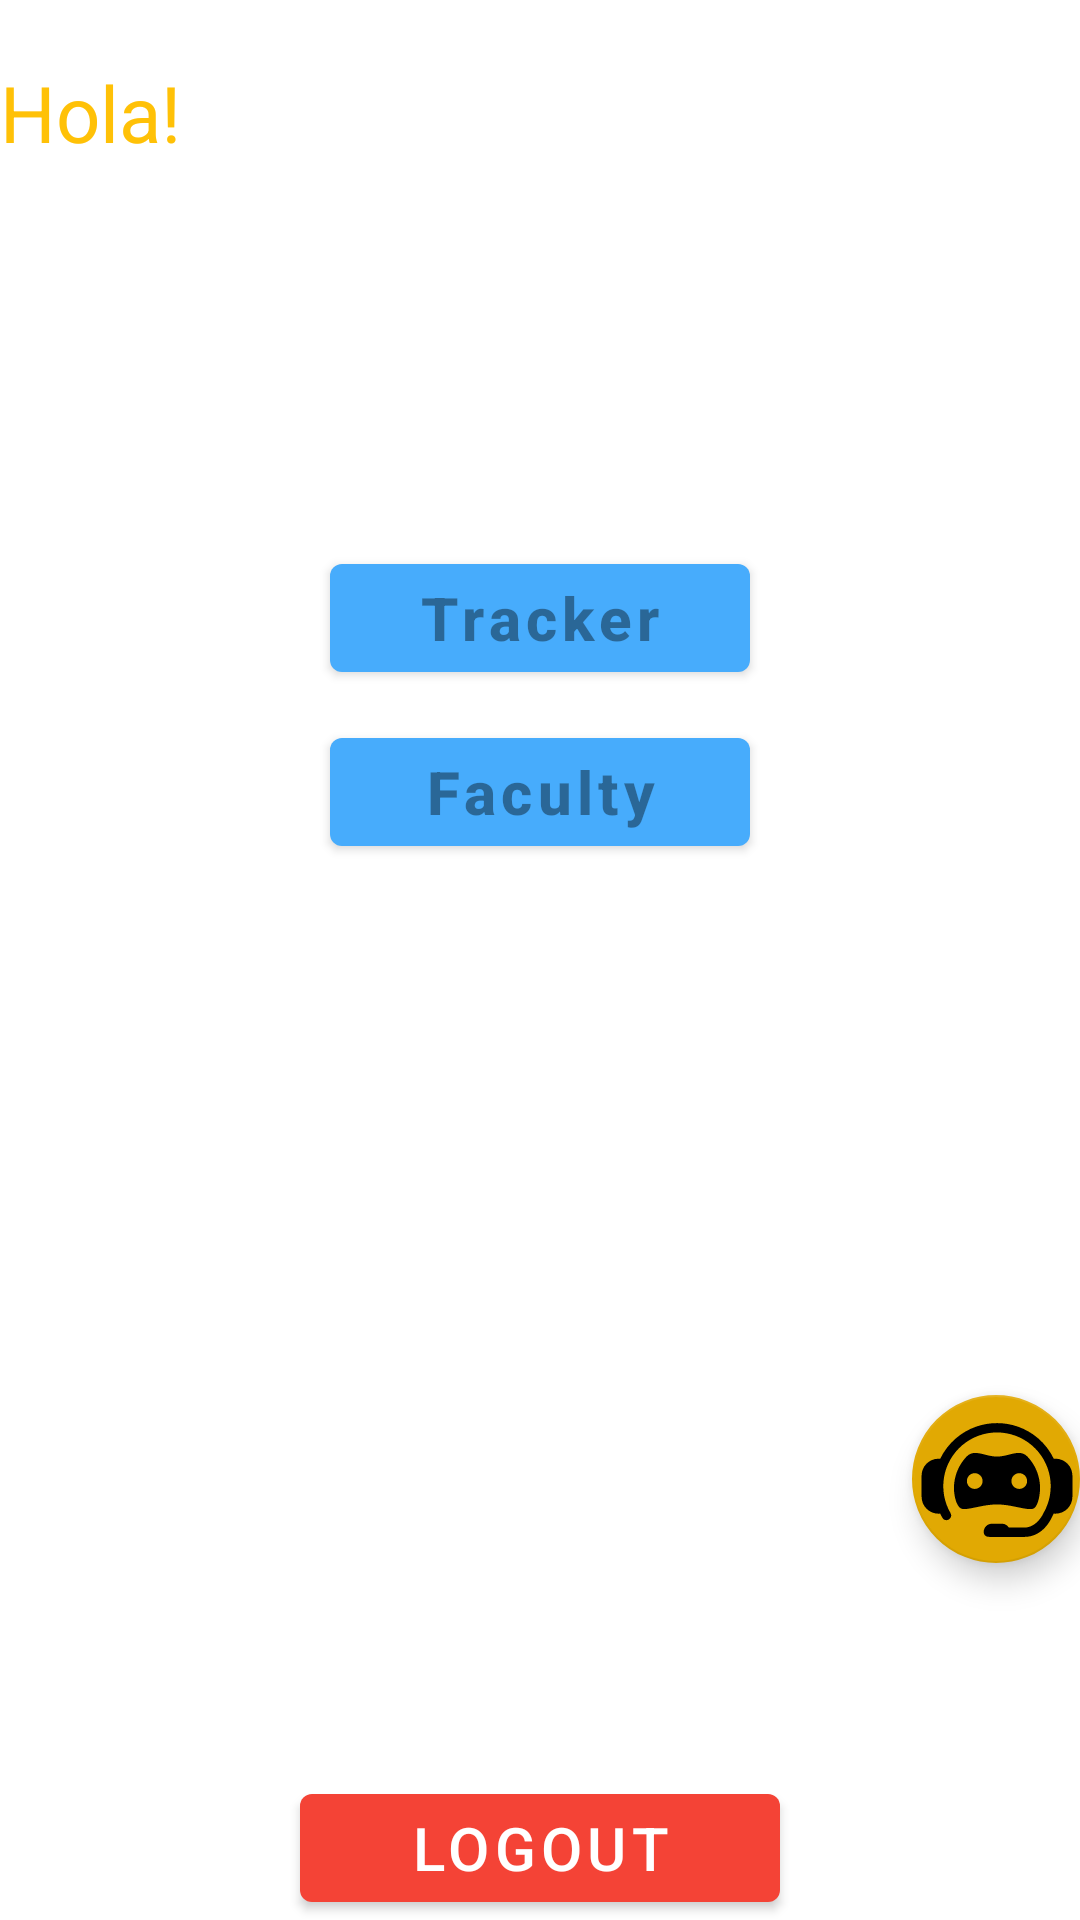

Reconstruct the res/layout file that produces this screen, plus the resources it refers to.
<!-- AndroidManifest.xml: application theme AppTheme -->
<!-- res/layout/home.xml -->
<RelativeLayout xmlns:android="http://schemas.android.com/apk/res/android"
    xmlns:app="http://schemas.android.com/apk/res-auto"
    xmlns:tools="http://schemas.android.com/tools"
    android:layout_width="wrap_content"
    android:layout_height="match_parent"
    android:layout_margin="20dp">


    <LinearLayout
        android:layout_width="match_parent"
        android:layout_height="match_parent"
        android:gravity="top|center"
        android:orientation="vertical">

        <TextView
            android:id="@+id/home_header"
            android:layout_width="match_parent"
            android:layout_height="wrap_content"
            android:layout_gravity="center_horizontal|left"
            android:layout_marginTop="20dp"
            android:gravity="left"
            android:text="@string/home"
            android:textAppearance="@style/TextAppearance.AppCompat.Display1"
            android:textColor="#FFC107"
            android:textSize="26sp"
            tools:layout_editor_absoluteX="4dp"
            tools:layout_editor_absoluteY="4dp" />

        <TextView
            android:id="@+id/courseNum"
            android:layout_width="250dp"
            android:layout_height="wrap_content"
            android:layout_gravity="right"
            android:layout_marginTop="20dp"
            android:singleLine="true"
            android:textSize="14sp"
            tools:ignore="RtlHardcoded" />

        <TextView
            android:id="@+id/username"
            android:layout_width="250dp"
            android:layout_height="wrap_content"
            android:layout_gravity="right"
            android:singleLine="true"
            android:textSize="14sp"
            tools:ignore="RtlHardcoded" />

        <TextView
            android:id="@+id/home_info"
            android:layout_width="match_parent"
            android:layout_height="69dp"
            android:textSize="14sp" />

        <com.google.android.material.button.MaterialButton
            android:id="@+id/feature_tracker"
            android:layout_width="140dp"
            android:layout_height="wrap_content"
            android:layout_marginBottom="10dp"
            android:text="@string/tracker"
            android:textAlignment="center"
            android:textAllCaps="false"
            android:textColor="@color/black_overlay"
            android:textSize="20sp"
            android:textStyle="bold"
            app:backgroundTint="@color/colorAccent" />

        <com.google.android.material.button.MaterialButton
            android:id="@+id/feature_faculty"
            android:layout_width="140dp"
            android:layout_height="wrap_content"
            android:layout_marginBottom="10dp"
            android:text="@string/locate_faculty"
            android:textAlignment="center"
            android:textAllCaps="false"
            android:textColor="@color/black_overlay"
            android:textSize="20sp"
            android:textStyle="bold"
            app:backgroundTint="@color/colorAccent" />

    </LinearLayout>

    <com.google.android.material.button.MaterialButton
        android:id="@+id/logout"
        android:layout_width="160dp"
        android:layout_height="wrap_content"
        android:layout_alignParentBottom="true"
        android:layout_centerInParent="true"
        android:text="@string/logout"
        android:textSize="20sp"
        android:textColor="@color/white"
        app:backgroundTint="#F44336" />

    <com.google.android.material.floatingactionbutton.FloatingActionButton
        android:id="@+id/chatbot"
        android:layout_width="56dp"
        android:layout_height="56dp"
        android:layout_alignParentEnd="true"
        android:layout_alignParentBottom="true"
        android:layout_gravity="bottom"
        android:layout_marginBottom="119dp"
        android:adjustViewBounds="true"
        android:elevation="8dp"
        android:padding="16dp"
        android:scaleType="fitXY"
        android:src="@drawable/ic_chatbot"
        app:backgroundTint="@color/colorThemeDark"
        app:fabCustomSize="70dp"
        app:fabSize="auto"
        app:maxImageSize="80dp" />

</RelativeLayout>
<!-- resources referenced by this layout -->
<resources>
  <color name="black_overlay">#66000000</color>
  <color name="colorAccent">#47ACFC</color>
  <color name="colorThemeDark">#E1A903</color>
  <color name="white">#ffffff</color>
  <!-- drawable ic_chatbot: vector/xml drawable (drawable, 2249 chars, omitted) -->
  <string name="home">Hola!</string>
  <string name="locate_faculty">Faculty</string>
  <string name="logout">logout</string>
  <string name="tracker">Tracker</string>
  <style name="AppTheme" parent="Base.Theme.MaterialComponents.Light.DarkActionBar">
          
          <item name="colorPrimary">@color/colorTheme</item>
          <item name="colorPrimaryDark">@color/colorThemeDark</item>
          <item name="colorAccent">@color/colorAccent</item>
  
  
  
      </style>
  <color name="colorTheme">#753B01</color>
</resources>
